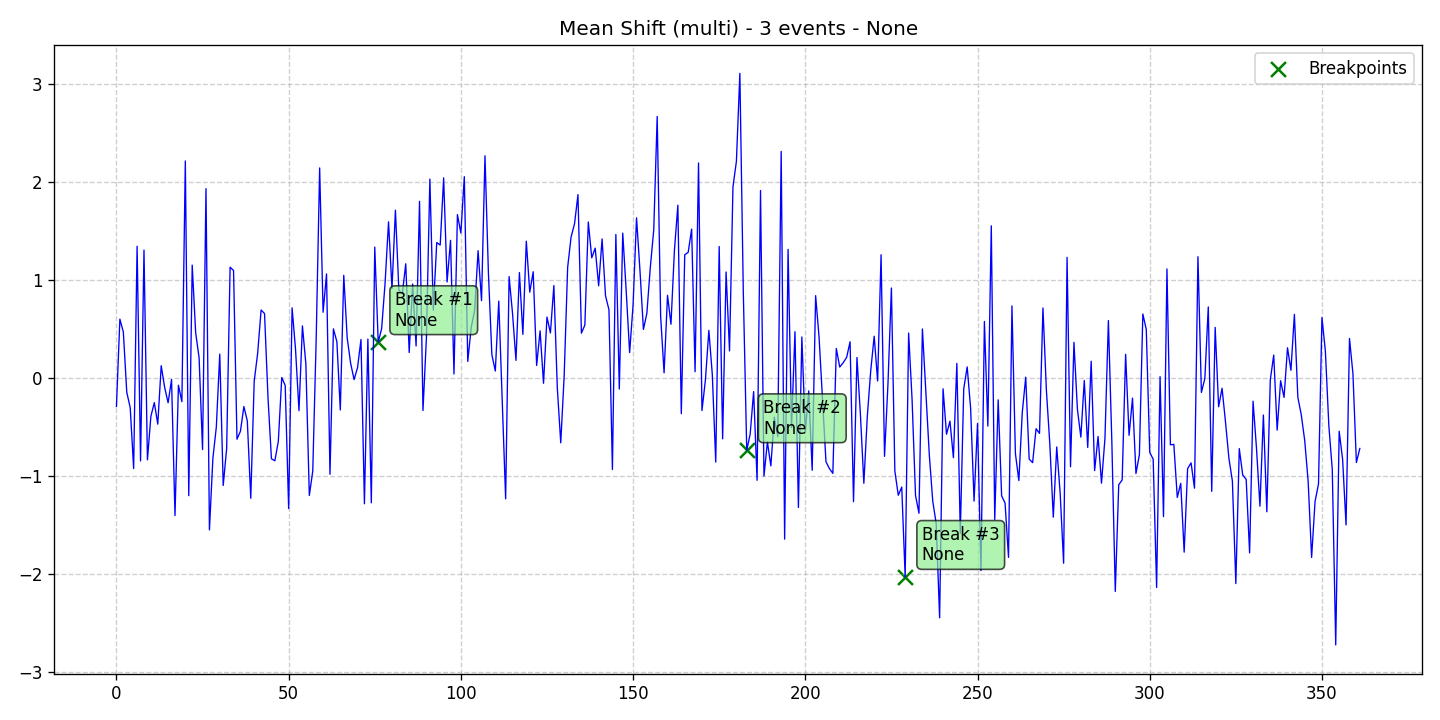

The table this chart was drawn from, first rows:
data, stationary, det_lin_up, det_lin_down, det_quad, det_cubic, det_exp, det_damped, stoc_trend, volatility, single_seas, multiple_seas, point_anom_single, point_anom_multi, collect_anom, context_anom, mean_shift, var_shift, trend_shift, date, is_break, is_anomaly, is_multi, location_beginning
-0.2944, 0, 0, 0, 0, 0, 0, 0, 0, 0, 0, 0, 0, 0, 0, 0, 1, 0, 0, 2020-01-01, 0, 0, 1, 0
0.598, 0, 0, 0, 0, 0, 0, 0, 0, 0, 0, 0, 0, 0, 0, 0, 1, 0, 0, 2020-01-02, 0, 0, 1, 0
0.4671, 0, 0, 0, 0, 0, 0, 0, 0, 0, 0, 0, 0, 0, 0, 0, 1, 0, 0, 2020-01-03, 0, 0, 1, 0
-0.1483, 0, 0, 0, 0, 0, 0, 0, 0, 0, 0, 0, 0, 0, 0, 0, 1, 0, 0, 2020-01-04, 0, 0, 1, 0
-0.3064, 0, 0, 0, 0, 0, 0, 0, 0, 0, 0, 0, 0, 0, 0, 0, 1, 0, 0, 2020-01-05, 0, 0, 1, 0
-0.9268, 0, 0, 0, 0, 0, 0, 0, 0, 0, 0, 0, 0, 0, 0, 0, 1, 0, 0, 2020-01-06, 0, 0, 1, 0
1.342, 0, 0, 0, 0, 0, 0, 0, 0, 0, 0, 0, 0, 0, 0, 0, 1, 0, 0, 2020-01-07, 0, 0, 1, 0
-0.8498, 0, 0, 0, 0, 0, 0, 0, 0, 0, 0, 0, 0, 0, 0, 0, 1, 0, 0, 2020-01-08, 0, 0, 1, 0
1.302, 0, 0, 0, 0, 0, 0, 0, 0, 0, 0, 0, 0, 0, 0, 0, 1, 0, 0, 2020-01-09, 0, 0, 1, 0
-0.8386, 0, 0, 0, 0, 0, 0, 0, 0, 0, 0, 0, 0, 0, 0, 0, 1, 0, 0, 2020-01-10, 0, 0, 1, 0
-0.3941, 0, 0, 0, 0, 0, 0, 0, 0, 0, 0, 0, 0, 0, 0, 0, 1, 0, 0, 2020-01-11, 0, 0, 1, 0
-0.2542, 0, 0, 0, 0, 0, 0, 0, 0, 0, 0, 0, 0, 0, 0, 0, 1, 0, 0, 2020-01-12, 0, 0, 1, 0
-0.474, 0, 0, 0, 0, 0, 0, 0, 0, 0, 0, 0, 0, 0, 0, 0, 1, 0, 0, 2020-01-13, 0, 0, 1, 0
0.1225, 0, 0, 0, 0, 0, 0, 0, 0, 0, 0, 0, 0, 0, 0, 0, 1, 0, 0, 2020-01-14, 0, 0, 1, 0
-0.0992, 0, 0, 0, 0, 0, 0, 0, 0, 0, 0, 0, 0, 0, 0, 0, 1, 0, 0, 2020-01-15, 0, 0, 1, 0
-0.2559, 0, 0, 0, 0, 0, 0, 0, 0, 0, 0, 0, 0, 0, 0, 0, 1, 0, 0, 2020-01-16, 0, 0, 1, 0
-0.01888, 0, 0, 0, 0, 0, 0, 0, 0, 0, 0, 0, 0, 0, 0, 0, 1, 0, 0, 2020-01-17, 0, 0, 1, 0
-1.408, 0, 0, 0, 0, 0, 0, 0, 0, 0, 0, 0, 0, 0, 0, 0, 1, 0, 0, 2020-01-18, 0, 0, 1, 0
-0.07704, 0, 0, 0, 0, 0, 0, 0, 0, 0, 0, 0, 0, 0, 0, 0, 1, 0, 0, 2020-01-19, 0, 0, 1, 0
-0.2447, 0, 0, 0, 0, 0, 0, 0, 0, 0, 0, 0, 0, 0, 0, 0, 1, 0, 0, 2020-01-20, 0, 0, 1, 0
2.212, 0, 0, 0, 0, 0, 0, 0, 0, 0, 0, 0, 0, 0, 0, 0, 1, 0, 0, 2020-01-21, 0, 0, 1, 0
-1.204, 0, 0, 0, 0, 0, 0, 0, 0, 0, 0, 0, 0, 0, 0, 0, 1, 0, 0, 2020-01-22, 0, 0, 1, 0
1.149, 0, 0, 0, 0, 0, 0, 0, 0, 0, 0, 0, 0, 0, 0, 0, 1, 0, 0, 2020-01-23, 0, 0, 1, 0
0.4604, 0, 0, 0, 0, 0, 0, 0, 0, 0, 0, 0, 0, 0, 0, 0, 1, 0, 0, 2020-01-24, 0, 0, 1, 0
0.2027, 0, 0, 0, 0, 0, 0, 0, 0, 0, 0, 0, 0, 0, 0, 0, 1, 0, 0, 2020-01-25, 0, 0, 1, 0
-0.7337, 0, 0, 0, 0, 0, 0, 0, 0, 0, 0, 0, 0, 0, 0, 0, 1, 0, 0, 2020-01-26, 0, 0, 1, 0
1.93, 0, 0, 0, 0, 0, 0, 0, 0, 0, 0, 0, 0, 0, 0, 0, 1, 0, 0, 2020-01-27, 0, 0, 1, 0
-1.554, 0, 0, 0, 0, 0, 0, 0, 0, 0, 0, 0, 0, 0, 0, 0, 1, 0, 0, 2020-01-28, 0, 0, 1, 0
-0.8235, 0, 0, 0, 0, 0, 0, 0, 0, 0, 0, 0, 0, 0, 0, 0, 1, 0, 0, 2020-01-29, 0, 0, 1, 0
-0.504, 0, 0, 0, 0, 0, 0, 0, 0, 0, 0, 0, 0, 0, 0, 0, 1, 0, 0, 2020-01-30, 0, 0, 1, 0
0.2411, 0, 0, 0, 0, 0, 0, 0, 0, 0, 0, 0, 0, 0, 0, 0, 1, 0, 0, 2020-01-31, 0, 0, 1, 0
-1.1, 0, 0, 0, 0, 0, 0, 0, 0, 0, 0, 0, 0, 0, 0, 0, 1, 0, 0, 2020-02-01, 0, 0, 1, 0
-0.7231, 0, 0, 0, 0, 0, 0, 0, 0, 0, 0, 0, 0, 0, 0, 0, 1, 0, 0, 2020-02-02, 0, 0, 1, 0
1.128, 0, 0, 0, 0, 0, 0, 0, 0, 0, 0, 0, 0, 0, 0, 0, 1, 0, 0, 2020-02-03, 0, 0, 1, 0
1.095, 0, 0, 0, 0, 0, 0, 0, 0, 0, 0, 0, 0, 0, 0, 0, 1, 0, 0, 2020-02-04, 0, 0, 1, 0
-0.6282, 0, 0, 0, 0, 0, 0, 0, 0, 0, 0, 0, 0, 0, 0, 0, 1, 0, 0, 2020-02-05, 0, 0, 1, 0
-0.5465, 0, 0, 0, 0, 0, 0, 0, 0, 0, 0, 0, 0, 0, 0, 0, 1, 0, 0, 2020-02-06, 0, 0, 1, 0
-0.2944, 0, 0, 0, 0, 0, 0, 0, 0, 0, 0, 0, 0, 0, 0, 0, 1, 0, 0, 2020-02-07, 0, 0, 1, 0
-0.4416, 0, 0, 0, 0, 0, 0, 0, 0, 0, 0, 0, 0, 0, 0, 0, 1, 0, 0, 2020-02-08, 0, 0, 1, 0
-1.231, 0, 0, 0, 0, 0, 0, 0, 0, 0, 0, 0, 0, 0, 0, 0, 1, 0, 0, 2020-02-09, 0, 0, 1, 0
-0.03573, 0, 0, 0, 0, 0, 0, 0, 0, 0, 0, 0, 0, 0, 0, 0, 1, 0, 0, 2020-02-10, 0, 0, 1, 0
0.2492, 0, 0, 0, 0, 0, 0, 0, 0, 0, 0, 0, 0, 0, 0, 0, 1, 0, 0, 2020-02-11, 0, 0, 1, 0
0.6908, 0, 0, 0, 0, 0, 0, 0, 0, 0, 0, 0, 0, 0, 0, 0, 1, 0, 0, 2020-02-12, 0, 0, 1, 0
0.6546, 0, 0, 0, 0, 0, 0, 0, 0, 0, 0, 0, 0, 0, 0, 0, 1, 0, 0, 2020-02-13, 0, 0, 1, 0
-0.2007, 0, 0, 0, 0, 0, 0, 0, 0, 0, 0, 0, 0, 0, 0, 0, 1, 0, 0, 2020-02-14, 0, 0, 1, 0
-0.8278, 0, 0, 0, 0, 0, 0, 0, 0, 0, 0, 0, 0, 0, 0, 0, 1, 0, 0, 2020-02-15, 0, 0, 1, 0
-0.848, 0, 0, 0, 0, 0, 0, 0, 0, 0, 0, 0, 0, 0, 0, 0, 1, 0, 0, 2020-02-16, 0, 0, 1, 0
-0.6498, 0, 0, 0, 0, 0, 0, 0, 0, 0, 0, 0, 0, 0, 0, 0, 1, 0, 0, 2020-02-17, 0, 0, 1, 0
0.001904, 0, 0, 0, 0, 0, 0, 0, 0, 0, 0, 0, 0, 0, 0, 0, 1, 0, 0, 2020-02-18, 0, 0, 1, 0
-0.07951, 0, 0, 0, 0, 0, 0, 0, 0, 0, 0, 0, 0, 0, 0, 0, 1, 0, 0, 2020-02-19, 0, 0, 1, 0
-1.336, 0, 0, 0, 0, 0, 0, 0, 0, 0, 0, 0, 0, 0, 0, 0, 1, 0, 0, 2020-02-20, 0, 0, 1, 0
0.7132, 0, 0, 0, 0, 0, 0, 0, 0, 0, 0, 0, 0, 0, 0, 0, 1, 0, 0, 2020-02-21, 0, 0, 1, 0
0.2879, 0, 0, 0, 0, 0, 0, 0, 0, 0, 0, 0, 0, 0, 0, 0, 1, 0, 0, 2020-02-22, 0, 0, 1, 0
-0.3362, 0, 0, 0, 0, 0, 0, 0, 0, 0, 0, 0, 0, 0, 0, 0, 1, 0, 0, 2020-02-23, 0, 0, 1, 0
0.5287, 0, 0, 0, 0, 0, 0, 0, 0, 0, 0, 0, 0, 0, 0, 0, 1, 0, 0, 2020-02-24, 0, 0, 1, 0
0.1397, 0, 0, 0, 0, 0, 0, 0, 0, 0, 0, 0, 0, 0, 0, 0, 1, 0, 0, 2020-02-25, 0, 0, 1, 0
-1.202, 0, 0, 0, 0, 0, 0, 0, 0, 0, 0, 0, 0, 0, 0, 0, 1, 0, 0, 2020-02-26, 0, 0, 1, 0
-0.9535, 0, 0, 0, 0, 0, 0, 0, 0, 0, 0, 0, 0, 0, 0, 0, 1, 0, 0, 2020-02-27, 0, 0, 1, 0
0.402, 0, 0, 0, 0, 0, 0, 0, 0, 0, 0, 0, 0, 0, 0, 0, 1, 0, 0, 2020-02-28, 0, 0, 1, 0
2.141, 0, 0, 0, 0, 0, 0, 0, 0, 0, 0, 0, 0, 0, 0, 0, 1, 0, 0, 2020-02-29, 0, 0, 1, 0
... 302 more rows
